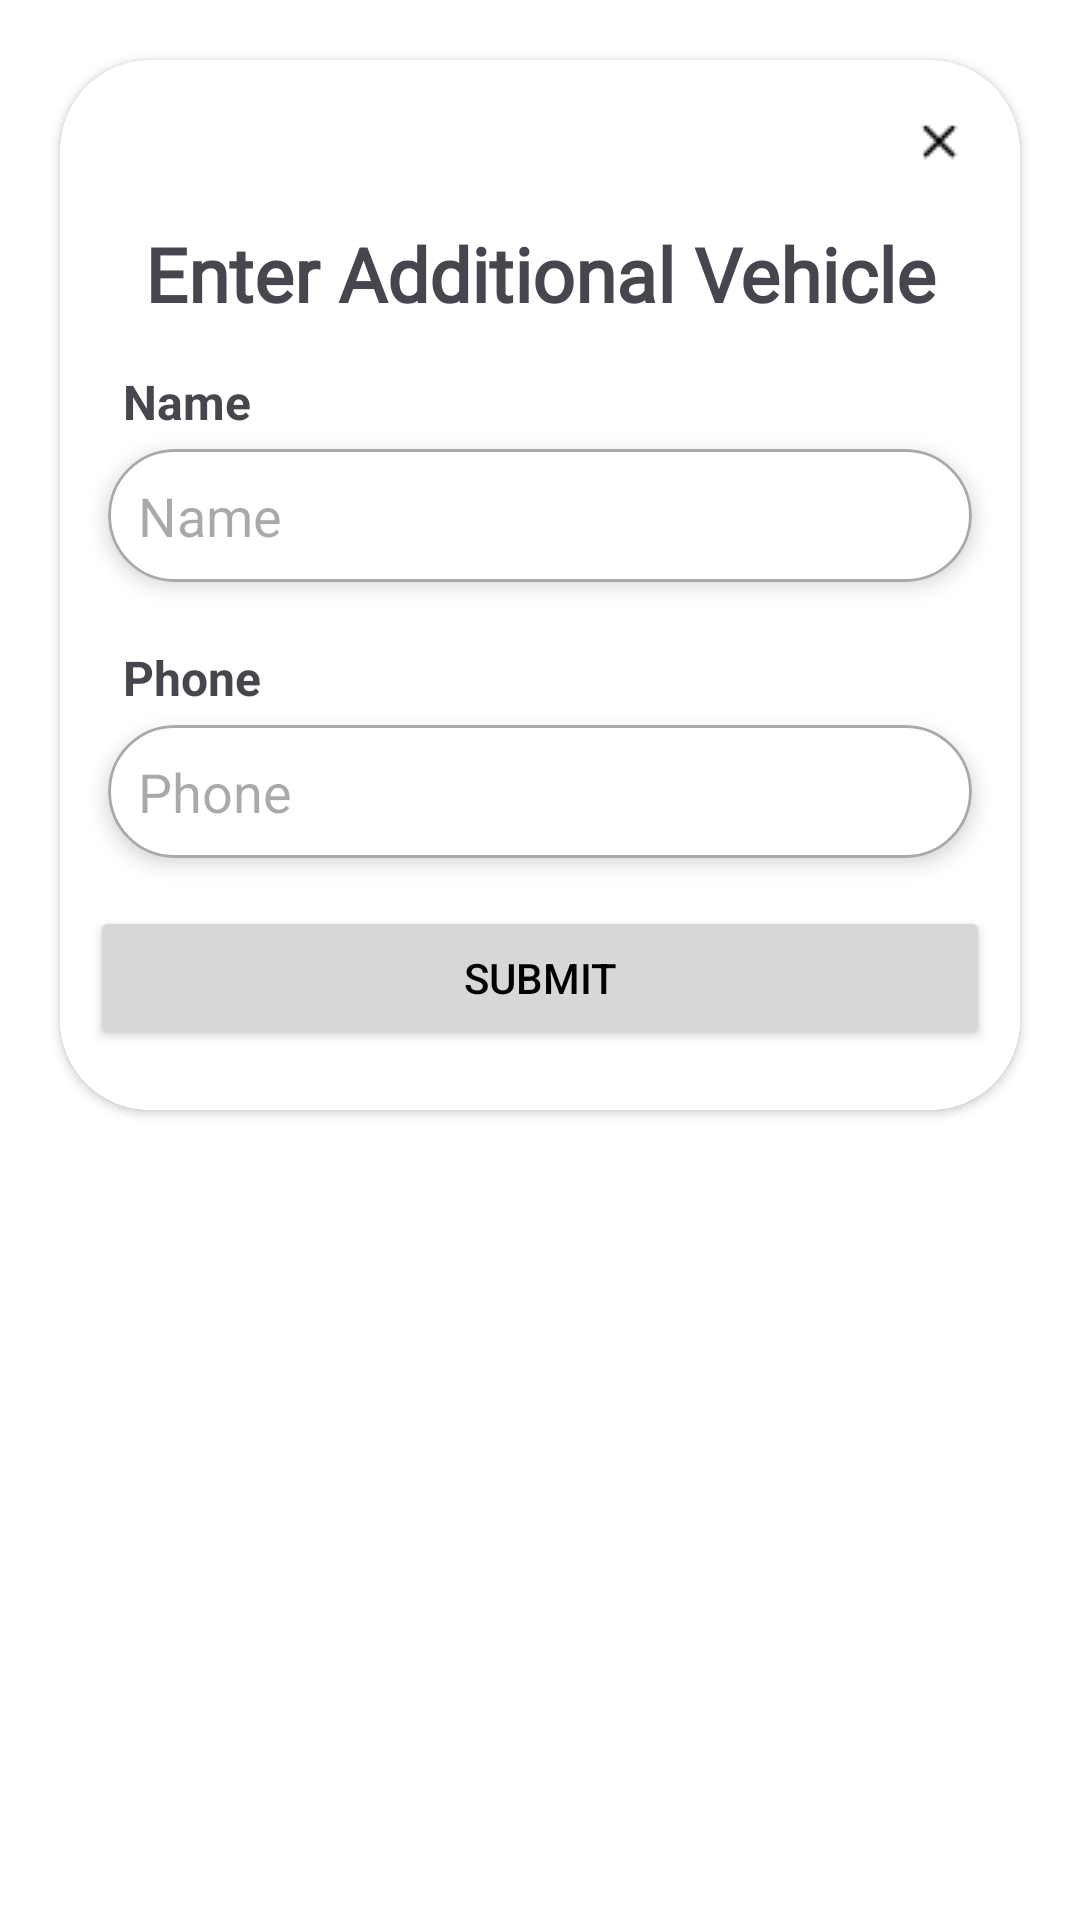

Layout XML and referenced resources for this Android screen:
<!-- AndroidManifest.xml: application theme Theme.ABER -->
<!-- res/layout/pop_up_sos_form.xml -->
<?xml version="1.0" encoding="utf-8"?>
<LinearLayout xmlns:android="http://schemas.android.com/apk/res/android"
    android:layout_width="match_parent"
    android:layout_height="match_parent"
    xmlns:app="http://schemas.android.com/apk/res-auto"
    android:orientation="vertical">
    <androidx.cardview.widget.CardView

        android:layout_width="match_parent"
        android:layout_height="wrap_content"
        android:layout_marginVertical="20dp"
        app:cardCornerRadius="30dp"
        android:layout_marginHorizontal="20dp"
        android:padding="16dp"
        >
        <LinearLayout
            android:layout_width="match_parent"
            android:layout_height="match_parent"
            android:orientation="vertical">
            <ImageView
                android:id="@+id/cancelBtn"
                android:layout_width="wrap_content"
                android:layout_height="wrap_content"
                android:layout_gravity="end"
                android:src="@drawable/icon_x_24"
                android:padding="15dp"
                />

            <ScrollView

                android:layout_width="match_parent"
                android:layout_height="wrap_content"
                android:orientation="vertical">

                <LinearLayout
                    android:layout_width="match_parent"
                    android:layout_height="wrap_content"
                    android:orientation="vertical">

                    <TextView
                        android:id="@+id/title"
                        android:layout_width="match_parent"
                        android:layout_height="wrap_content"
                        android:layout_marginTop="-10dp"
                        android:padding="10dp"
                        android:text="Enter Additional Vehicle"
                        android:fontFamily="@font/queensidesmedium"
                        android:textStyle="bold"
                        android:gravity="center"
                        android:textSize="25sp">

                    </TextView>

                    <androidx.cardview.widget.CardView
                        android:layout_width="match_parent"
                        android:layout_height="wrap_content"
                        app:cardElevation="4dp"
                        android:outlineProvider="none">
                        <LinearLayout
                            android:layout_width="match_parent"
                            android:layout_height="wrap_content"
                            android:orientation="vertical">

                            <TextView
                                android:layout_width="match_parent"
                                android:layout_height="wrap_content"
                                android:text="Name"
                                android:textSize="16sp"
                                android:textStyle="bold"
                                android:padding="5dp"
                                android:layout_marginHorizontal="16dp"
                                />

                            <androidx.cardview.widget.CardView
                                android:layout_width="match_parent"
                                android:layout_height="wrap_content"
                                app:cardElevation="4dp"
                                android:layout_marginHorizontal="16dp"
                                android:layout_marginBottom="16dp"
                                app:cardCornerRadius="30dp">
                                <EditText
                                    android:id="@+id/name_edit_text"
                                    android:layout_width="match_parent"
                                    android:layout_height="wrap_content"
                                    android:hint="Name"
                                    android:background="@drawable/custom_edit_text"
                                    android:padding="10dp"
                                    android:textSize="18sp"/>
                            </androidx.cardview.widget.CardView>

                            <TextView
                                android:layout_width="match_parent"
                                android:layout_height="wrap_content"
                                android:text="Phone"
                                android:textSize="16sp"
                                android:textStyle="bold"
                                android:layout_marginHorizontal="16dp"
                                android:padding="5dp"/>

                            <androidx.cardview.widget.CardView
                                android:layout_width="match_parent"
                                android:layout_height="wrap_content"
                                app:cardElevation="4dp"
                                android:layout_marginHorizontal="16dp"
                                android:layout_marginBottom="16dp"
                                app:cardCornerRadius="30dp">
                                <EditText
                                    android:id="@+id/phone_edit_text"
                                    android:layout_width="match_parent"
                                    android:layout_height="wrap_content"
                                    android:hint="Phone"
                                    android:background="@drawable/custom_edit_text"
                                    android:padding="10dp"
                                    android:textSize="18sp"/>
                            </androidx.cardview.widget.CardView>

                            <Button
                                android:id="@+id/submitNewSOSBtn"
                                android:layout_gravity="bottom"
                                android:layout_marginHorizontal="10dp"
                                android:layout_marginBottom="20dp"
                                android:layout_width="match_parent"
                                android:layout_height="wrap_content"
                                android:padding="10dp"
                                android:text="Submit" />

                        </LinearLayout>
                    </androidx.cardview.widget.CardView>
                </LinearLayout>

            </ScrollView>
        </LinearLayout>
    </androidx.cardview.widget.CardView>


</LinearLayout>
<!-- resources referenced by this layout -->
<resources>
  <!-- drawable custom_edit_text (drawable) -->
  <?xml version="1.0" encoding="utf-8"?>
  <shape xmlns:android="http://schemas.android.com/apk/res/android"
      android:shape="rectangle">
      <stroke
          android:width="1dp"
          android:color="@color/light_black">
  
      </stroke>
      <corners
          android:radius="30dp">
  
      </corners>
  </shape>
  <!-- drawable icon_x_24: png bitmap (drawable, 224 bytes) -->
  <style name="Theme.ABER" parent="Base.Theme.ABER" />
  <color name="light_black">#56000000</color>
  <style name="Base.Theme.ABER" parent="Theme.Material3.DayNight.NoActionBar">
          
          <item name="colorPrimary">@color/pale_blue</item>
          <item name="colorPrimaryVariant">@color/purple</item>
          
          <item name="android:colorBackground">@color/white</item>
          <item name="colorOnSurface">@color/black</item>
          
          <item name="android:statusBarColor">@color/white</item>
          <item name="android:windowLightStatusBar">true</item>
          <item name="android:textColorPrimary">@color/black</item>
          <item name="android:textCursorDrawable">@color/black</item>
  
  
          <item name="popupMenuStyle">@style/MyPopupMenu</item>
          <item name="popupMenuBackground">@drawable/rouned_background</item>
  
  
  
          <item name="itemStrokeWidth">20dp</item>
          <item name="itemPaddingBottom">100dp</item>
  
      </style>
  <color name="pale_blue">#48CEDC</color>
  <color name="purple">#9575CD</color>
  <color name="white">#FFFFFFFF</color>
  <color name="black">#FF000000</color>
  <style name="MyPopupMenu" parent="@style/Widget.AppCompat.PopupMenu">
          <item name="android:dropDownHorizontalOffset">20dp</item>
          <item name="android:dropDownVerticalOffset">20dp</item>
          <item name="popupMenuBackground">@drawable/rouned_background</item>
          <item name="itemTextColor">@color/pale_blue</item>
      </style>
  <!-- drawable rouned_background (drawable) -->
  <?xml version="1.0" encoding="utf-8"?>
  <shape xmlns:android="http://schemas.android.com/apk/res/android"
      android:shape="rectangle">
      <solid android:color="@color/white"/>
      <corners android:radius="20dp"/>
      <stroke android:width="1dp" android:color="@color/white"/>
      <padding android:top="6dp" android:bottom="6dp" android:right="6dp" android:left="6dp"/>
  
  </shape>
</resources>
